Run: headless pygame with SDL's dummy video driver; simulated clock (each Clock.tick advances the game by its frame time, no real sleeping); random seed 0; keys injected as events and as key.get_pressed() state; no mouse input.
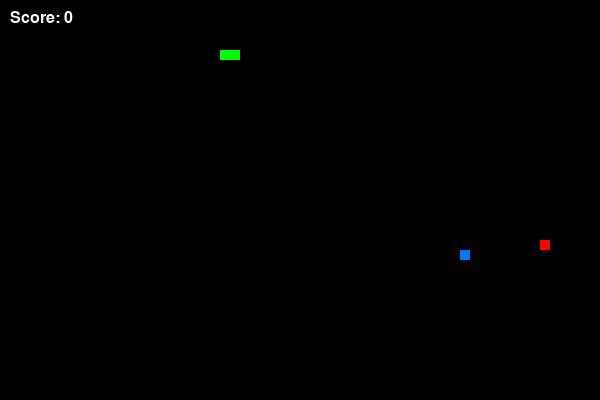
Frame 1 of 4 · flips 1–60 · no input
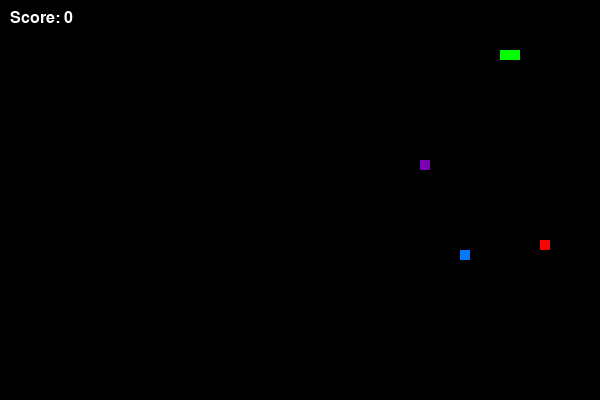
Frame 2 of 4 · flips 61–180 · tapped SPACE, RETURN · held RIGHT (→), D
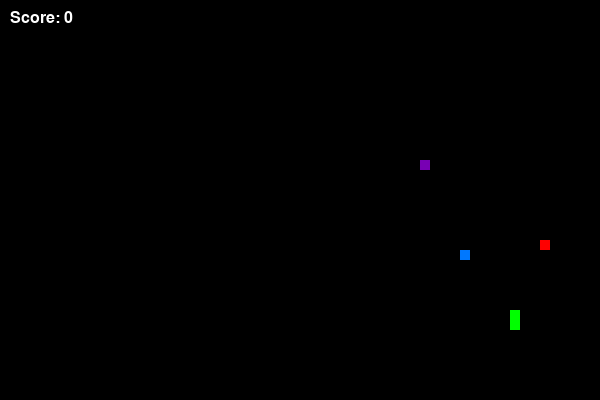
Frame 3 of 4 · flips 181–300 · held DOWN (↓), S
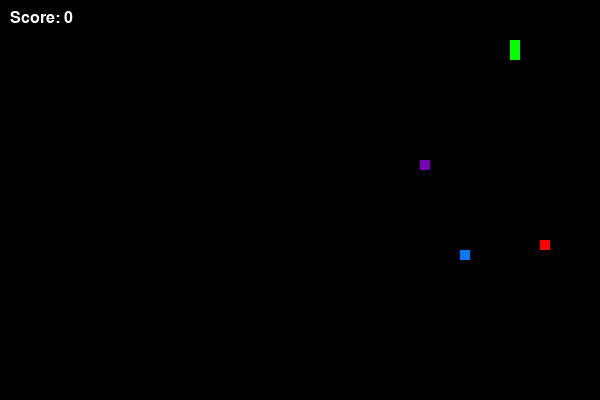
Frame 4 of 4 · flips 301–420 · held LEFT (←), A, UP (↑), W

The pygame program that drew these frames:

# ===============================================
# Projeto: Snake Run (Cobrinha) com Pygame
# Descrição: Implementação do clássico jogo Snake com Power-Ups
# ===============================================

import pygame
import random
import sys

# -----------------------------------------------
# 1. Configurações Globais do Jogo
# -----------------------------------------------

# Dimensões da tela em pixels
SCREEN_WIDTH = 600
SCREEN_HEIGHT = 400
# Tamanho de cada bloco (quadrícula) da grade
GRID_SIZE = 10
# Taxa de quadros por segundo (Frame Rate)
FPS = 60
# Intervalo de tempo base (em milissegundos) entre cada movimento da cobra.
# Um valor menor = mais rápido.
BASE_MOVE_INTERVAL = 70  # 🐌 70ms entre cada movimento (velocidade padrão)

# Cálculo das dimensões da grade em número de blocos
GRID_WIDTH = SCREEN_WIDTH // GRID_SIZE
GRID_HEIGHT = SCREEN_HEIGHT // GRID_SIZE

# -----------------------------------------------
# 2. Variáveis de Estado do Jogo
# -----------------------------------------------

# Lista de tuplas (x, y) que representa as coordenadas do corpo da cobra.
corpo_cobra = []
# Tupla (dx, dy) que representa a direção atual do movimento.
# (10, 0) é para a direita (GRID_SIZE, 0).
direcao = (GRID_SIZE, 0)
# Dicionário que armazena a posição da comida normal.
comida_normal = {}
# Lista de dicionários para as comidas especiais (ex: [{'pos': (x,y), 'type': 'slow'}]).
comidas_especiais = []

# Cor da cobra (verde)
cor_cobra = (0.0, 255.0, 0.0)
target_color = cor_cobra # Variável não utilizada, mas mantida.
# Estado atual do jogo: 'menu', 'running', 'game_over'
game_state = 'menu'
# Pontuação do jogador
score = 0
# Contador para o crescimento da cobra (quantidade de segmentos a serem adicionados)
grow = 0
# Tempo restante do efeito 'slow' (em segundos)
slow_time = 0.0
# Tempo restante do efeito 'freeze' (em segundos)
freeze_time = 0.0
# Acumulador de tempo para controlar a velocidade de movimento da cobra.
# Usado para garantir que a cobra se mova em intervalos fixos, independente do FPS.
move_accumulator = 0

# -----------------------------------------------
# 3. Inicialização do Pygame
# -----------------------------------------------
pygame.init()
# Cria a janela do jogo
tela = pygame.display.set_mode((SCREEN_WIDTH, SCREEN_HEIGHT))
# Define o título da janela
pygame.display.set_caption("Snake Run")
# Configura as fontes para exibição de texto
font_small = pygame.font.Font(None, 24)
font_big = pygame.font.Font(None, 48)
# O objeto Clock para controlar o tempo e o FPS
clock = pygame.time.Clock()

# -----------------------------------------------
# 4. Funções de Lógica do Jogo
# -----------------------------------------------

def spawn_comida_normal():
    """Gera uma nova posição aleatória para a comida normal."""
    while True:
        # Gera uma posição aleatória baseada na grade
        pos = (
            random.randrange(GRID_WIDTH) * GRID_SIZE,
            random.randrange(GRID_HEIGHT) * GRID_SIZE
        )
        # Garante que a comida não apareça dentro do corpo da cobra
        if pos not in corpo_cobra:
            return {'pos': pos}

def try_spawn_comida_especial():
    """Tenta gerar uma comida especial aleatoriamente, com baixa probabilidade."""
    # Limita o número máximo de comidas especiais na tela
    if len(comidas_especiais) >= 2:
        return

    r = random.random() # Número aleatório entre 0.0 e 1.0
    
    # 2% de chance para a comida 'freeze' (Congelar)
    if r < 0.02:
        tipo = 'freeze'
    # 3% de chance (de 0.02 a 0.05) para a comida 'slow' (Devagar)
    elif r < 0.05:
        tipo = 'slow'
    # Se r for maior que 0.05, não gera comida especial
    else:
        return

    # Encontra uma posição para a comida especial que não conflite com outros objetos
    while True:
        pos = (
            random.randrange(GRID_WIDTH) * GRID_SIZE,
            random.randrange(GRID_HEIGHT) * GRID_SIZE
        )
        # Verifica se a posição está vazia
        if (
            pos not in corpo_cobra and
            pos != comida_normal['pos'] and
            pos not in [c['pos'] for c in comidas_especiais]
        ):
            # Adiciona a nova comida especial à lista
            comidas_especiais.append({'pos': pos, 'type': tipo})
            break

def reset_game():
    """Reinicia todas as variáveis de estado para iniciar um novo jogo."""
    global corpo_cobra, direcao, comida_normal, comidas_especiais
    global score, grow, slow_time, freeze_time, move_accumulator, game_state

    # Posição inicial da cobra (dois segmentos)
    corpo_cobra = [(100, 50), (90, 50)]
    # Direção inicial (para a direita)
    direcao = (GRID_SIZE, 0)
    # Gera a primeira comida
    comida_normal = spawn_comida_normal()
    comidas_especiais = []
    score = 0
    grow = 0
    slow_time = 0
    freeze_time = 0
    move_accumulator = 0
    # Define o estado do jogo como 'running' (rodando)
    game_state = 'running'

def do_move():
    """Realiza um passo de movimento da cobra e verifica colisões/interações."""
    global comida_normal, score, grow, slow_time, freeze_time, game_state

    # Calcula a posição da nova cabeça
    nova = (
        corpo_cobra[0][0] + direcao[0],
        corpo_cobra[0][1] + direcao[1]
    )
    # Insere a nova cabeça no início da lista
    corpo_cobra.insert(0, nova)

    # 1. Colisão com Comida Normal (vermelha)
    if nova == comida_normal['pos']:
        grow += 1           # Incrementa o contador de crescimento
        score += 1          # Incrementa a pontuação
        comida_normal = spawn_comida_normal() # Gera nova comida
        return              # Sai da função para evitar remover a cauda

    # 2. Colisão com Comidas Especiais
    for c in comidas_especiais:
        if nova == c['pos']:
            if c['type'] == 'slow':
                slow_time = 7   # Ativa o slow por 7 segundos
            elif c['type'] == 'freeze':
                freeze_time = 4 # Ativa o freeze por 4 segundos
            comidas_especiais.remove(c) # Remove a comida especial
            return              # Sai da função para evitar remover a cauda

    # 3. Gerenciamento da Cauda (Movimento ou Crescimento)
    if grow > 0:
        grow -= 1           # Usa um "crédito" de crescimento
    else:
        corpo_cobra.pop()   # Remove o último segmento (movimento normal)

    # 4. Colisão com o Próprio Corpo
    # Verifica se a nova cabeça está em qualquer segmento do corpo (exceto ela mesma)
    if nova in corpo_cobra[1:]:
        game_state = 'game_over'

    # 5. Colisão com as Bordas da Tela
    if not (0 <= nova[0] < SCREEN_WIDTH and 0 <= nova[1] < SCREEN_HEIGHT):
        game_state = 'game_over'

def update_game(dt):
    """Atualiza o estado do jogo com base no tempo decorrido (dt)."""
    global move_accumulator, slow_time, freeze_time

    # Converte o tempo decorrido de milissegundos para segundos
    dt_sec = dt / 1000
    # Diminui os tempos de power-up, garantindo que não sejam negativos
    slow_time = max(0, slow_time - dt_sec)
    freeze_time = max(0, freeze_time - dt_sec)

    # Se estiver congelado, não permite o movimento da cobra
    if freeze_time > 0:
        return

    # Calcula o intervalo de movimento: 
    # Dobra se o 'slow' estiver ativo (70 * 2 = 140ms)
    interval = BASE_MOVE_INTERVAL * (2 if slow_time > 0 else 1)
    # Acumula o tempo passado
    move_accumulator += dt

    # Enquanto o tempo acumulado for maior que o intervalo de movimento necessário,
    # executa um passo de movimento lógico.
    while move_accumulator >= interval and game_state == 'running':
        do_move()
        # Subtrai o intervalo do acumulador para que o tempo restante seja mantido
        move_accumulator -= interval

# -----------------------------------------------
# 5. Funções de Desenho (Renderização)
# -----------------------------------------------

def draw():
    """Desenha todos os elementos do jogo na tela."""
    # Preenche o fundo da tela com preto
    tela.fill((0, 0, 0))

    # Desenha a cobra (verde)
    for p in corpo_cobra:
        pygame.draw.rect(tela, (0, 255, 0), (*p, GRID_SIZE, GRID_SIZE))

    # Desenha a comida normal (vermelha)
    pygame.draw.rect(
        tela, (255, 0, 0),
        (*comida_normal['pos'], GRID_SIZE, GRID_SIZE)
    )

    # Desenha as comidas especiais
    for c in comidas_especiais:
        # Roxo para 'slow', Azul para 'freeze'
        cor = (120, 0, 180) if c['type'] == 'slow' else (0, 120, 255)
        pygame.draw.rect(tela, cor, (*c['pos'], GRID_SIZE, GRID_SIZE))

    # Exibe a pontuação
    score_txt = font_small.render(f"Score: {score}", True, (255, 255, 255))
    tela.blit(score_txt, (10, 10))

    # Atualiza a tela para exibir o que foi desenhado
    pygame.display.update()

# -----------------------------------------------
# 6. Loop Principal do Jogo
# -----------------------------------------------

# Chama a função de reset para iniciar o jogo (ou ir para o estado 'running')
reset_game()
rodando = True

while rodando:
    # 1. Controle de Tempo e FPS
    # Retorna o tempo decorrido desde o último frame (em ms)
    dt = clock.tick(FPS)

    # 2. Processamento de Eventos (Entrada do Usuário)
    for e in pygame.event.get():
        if e.type == pygame.QUIT:
            rodando = False # Se fechar a janela, encerra o loop

        # Processa as teclas de direção apenas se o jogo estiver rodando
        if e.type == pygame.KEYDOWN and game_state == 'running':
            # UP: Define a direção para cima, impede reversão imediata (não pode ir para baixo)
            if e.key == pygame.K_UP and direcao != (0, GRID_SIZE):
                direcao = (0, -GRID_SIZE)
            # DOWN: Define a direção para baixo, impede reversão imediata (não pode ir para cima)
            elif e.key == pygame.K_DOWN and direcao != (0, -GRID_SIZE):
                direcao = (0, GRID_SIZE)
            # LEFT: Define a direção para esquerda, impede reversão imediata (não pode ir para direita)
            elif e.key == pygame.K_LEFT and direcao != (GRID_SIZE, 0):
                direcao = (-GRID_SIZE, 0)
            # RIGHT: Define a direção para direita, impede reversão imediata (não pode ir para esquerda)
            elif e.key == pygame.K_RIGHT and direcao != (-GRID_SIZE, 0):
                direcao = (GRID_SIZE, 0)

    # 3. Atualização da Lógica do Jogo
    if game_state == 'running':
        try_spawn_comida_especial()
        update_game(dt) # Chama a atualização principal com o tempo decorrido

    # 4. Renderização
    draw()

# -----------------------------------------------
# 7. Finalização do Pygame e do Sistema
# -----------------------------------------------
pygame.quit()
sys.exit()
